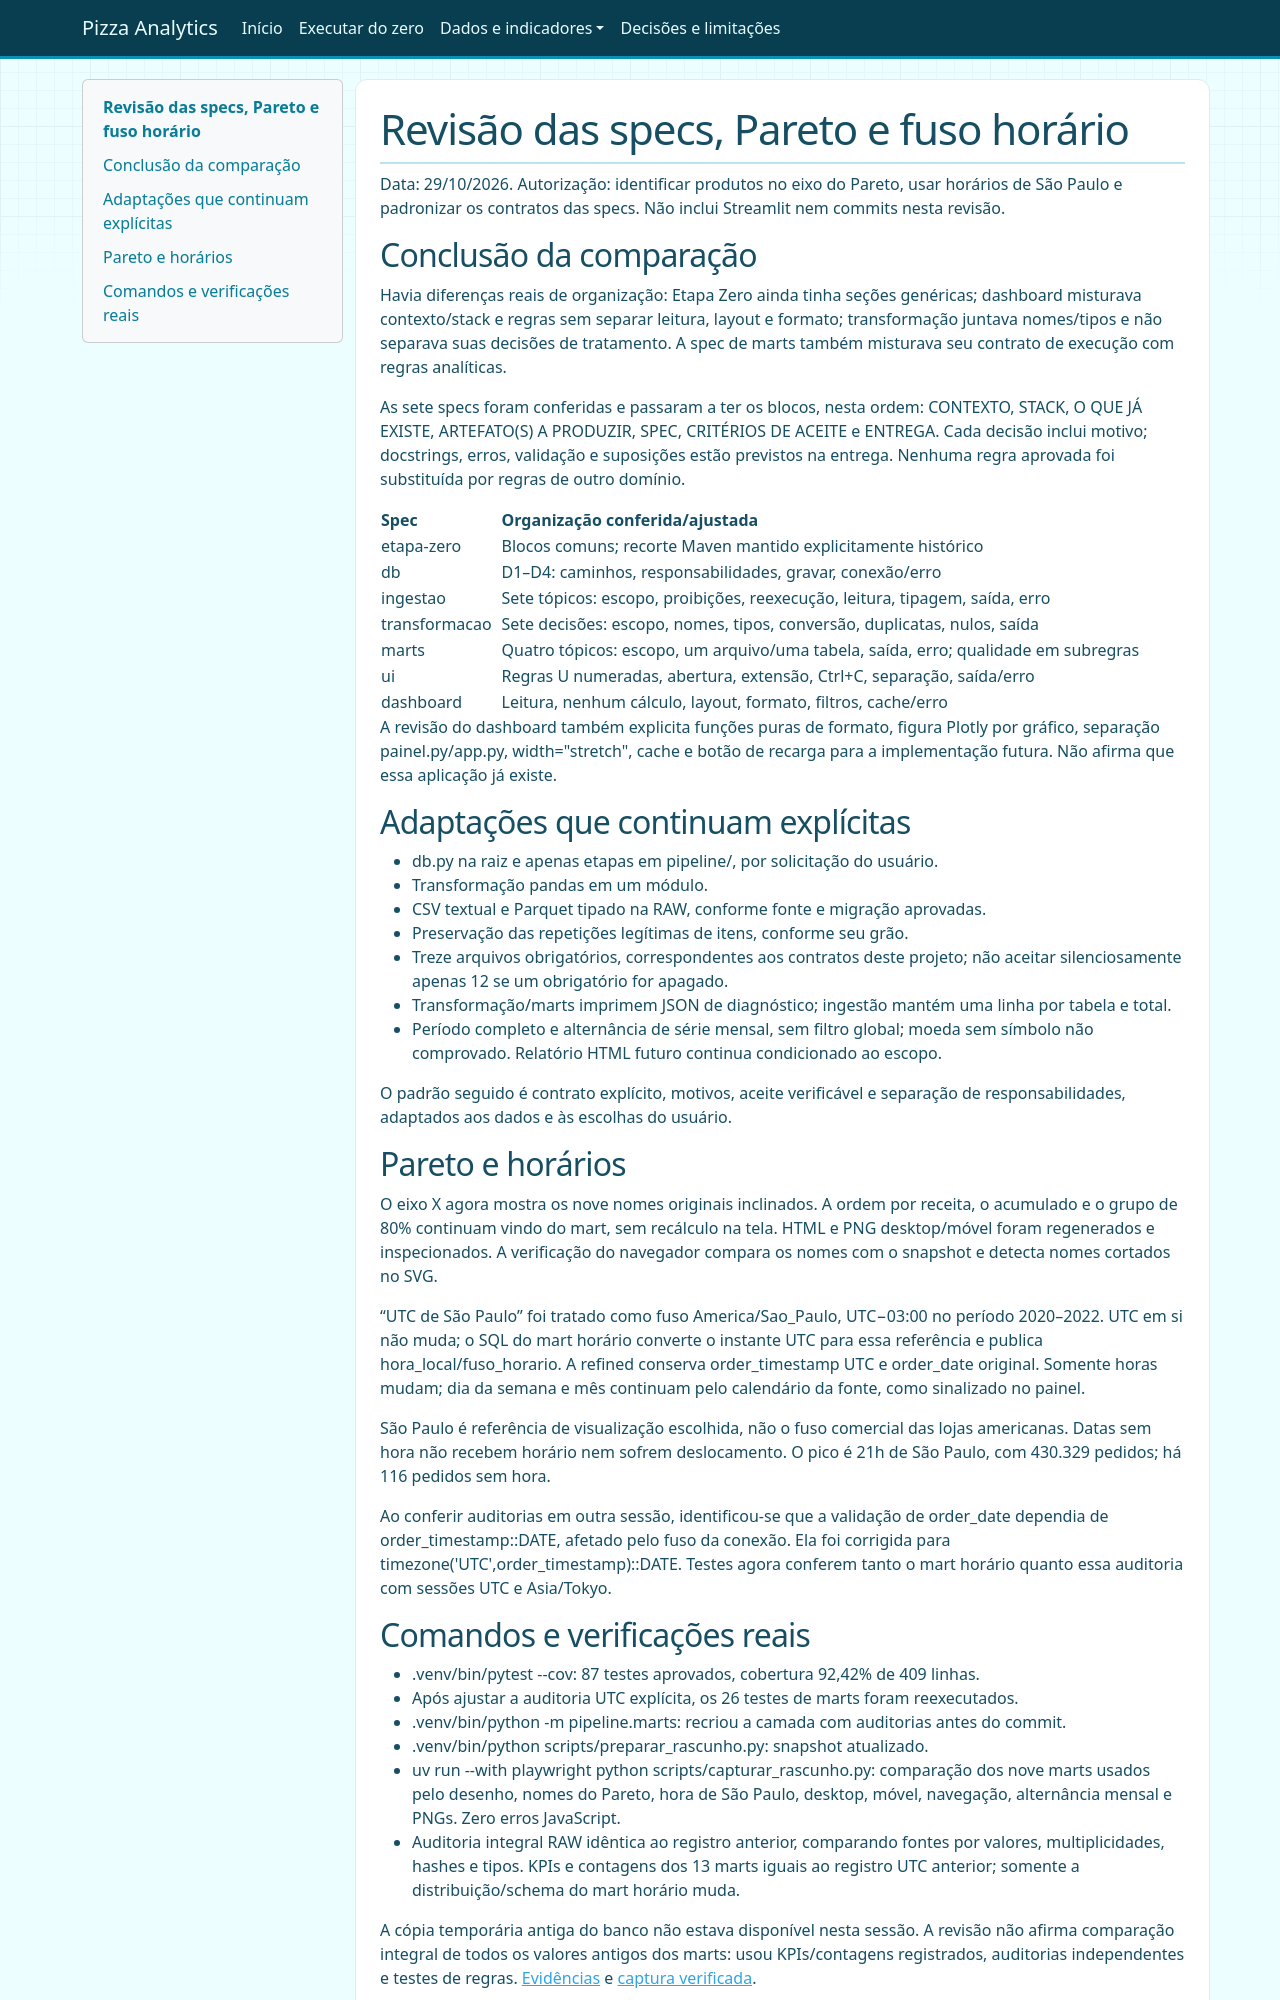

repository: Lal3x/end-to-end-pizza-analytics · page: validacao-specs-e-fuso/index.html · generator: mkdocs

# Revisão das specs, Pareto e fuso horário

Data: 29/10/2026. Autorização: identificar produtos no eixo do Pareto, usar
horários de São Paulo e padronizar os contratos das specs. Não inclui Streamlit
nem commits nesta revisão.

## Conclusão da comparação

Havia diferenças reais de organização: Etapa Zero ainda tinha seções genéricas;
dashboard misturava contexto/stack e regras sem separar leitura, layout e formato;
transformação juntava nomes/tipos e não separava suas decisões de tratamento.
A spec de marts também misturava seu contrato de execução com regras analíticas.

As sete specs foram conferidas e passaram a ter os blocos, nesta ordem:
CONTEXTO, STACK, O QUE JÁ EXISTE, ARTEFATO(S) A PRODUZIR, SPEC, CRITÉRIOS DE
ACEITE e ENTREGA. Cada decisão inclui motivo; docstrings, erros, validação e
suposições estão previstos na entrega. Nenhuma regra aprovada foi substituída
por regras de outro domínio.

| Spec | Organização conferida/ajustada |
|---|---|
| etapa-zero | Blocos comuns; recorte Maven mantido explicitamente histórico |
| db | D1–D4: caminhos, responsabilidades, gravar, conexão/erro |
| ingestao | Sete tópicos: escopo, proibições, reexecução, leitura, tipagem, saída, erro |
| transformacao | Sete decisões: escopo, nomes, tipos, conversão, duplicatas, nulos, saída |
| marts | Quatro tópicos: escopo, um arquivo/uma tabela, saída, erro; qualidade em subregras |
| ui | Regras U numeradas, abertura, extensão, Ctrl+C, separação, saída/erro |
| dashboard | Leitura, nenhum cálculo, layout, formato, filtros, cache/erro |

A revisão do dashboard também explicita funções puras de formato, figura Plotly
por gráfico, separação painel.py/app.py, width="stretch", cache e botão de recarga
para a implementação futura. Não afirma que essa aplicação já existe.

## Adaptações que continuam explícitas

- db.py na raiz e apenas etapas em pipeline/, por solicitação do usuário.
- Transformação pandas em um módulo.
- CSV textual e Parquet tipado na RAW, conforme fonte e migração aprovadas.
- Preservação das repetições legítimas de itens, conforme seu grão.
- Treze arquivos obrigatórios, correspondentes aos contratos deste projeto;
  não aceitar silenciosamente apenas 12 se um obrigatório for apagado.
- Transformação/marts imprimem JSON de diagnóstico; ingestão mantém uma linha
  por tabela e total.
- Período completo e alternância de série mensal, sem filtro global; moeda sem
  símbolo não comprovado. Relatório HTML futuro continua condicionado ao escopo.

O padrão seguido é contrato explícito, motivos, aceite verificável e separação
de responsabilidades, adaptados aos dados e às escolhas do usuário.

## Pareto e horários

O eixo X agora mostra os nove nomes originais inclinados. A ordem por receita,
o acumulado e o grupo de 80% continuam vindo do mart, sem recálculo na tela.
HTML e PNG desktop/móvel foram regenerados e inspecionados. A verificação do
navegador compara os nomes com o snapshot e detecta nomes cortados no SVG.

“UTC de São Paulo” foi tratado como fuso America/Sao_Paulo, UTC−03:00 no período
2020–2022. UTC em si não muda; o SQL do mart horário converte o instante UTC
para essa referência e publica hora_local/fuso_horario. A refined conserva
order_timestamp UTC e order_date original. Somente horas mudam; dia da semana
e mês continuam pelo calendário da fonte, como sinalizado no painel.

São Paulo é referência de visualização escolhida, não o fuso comercial das lojas
americanas. Datas sem hora não recebem horário nem sofrem deslocamento.
O pico é 21h de São Paulo, com 430.329 pedidos; há 116 pedidos sem hora.

Ao conferir auditorias em outra sessão, identificou-se que a validação de
order_date dependia de order_timestamp::DATE, afetado pelo fuso da conexão.
Ela foi corrigida para timezone('UTC',order_timestamp)::DATE. Testes agora
conferem tanto o mart horário quanto essa auditoria com sessões UTC e Asia/Tokyo.
